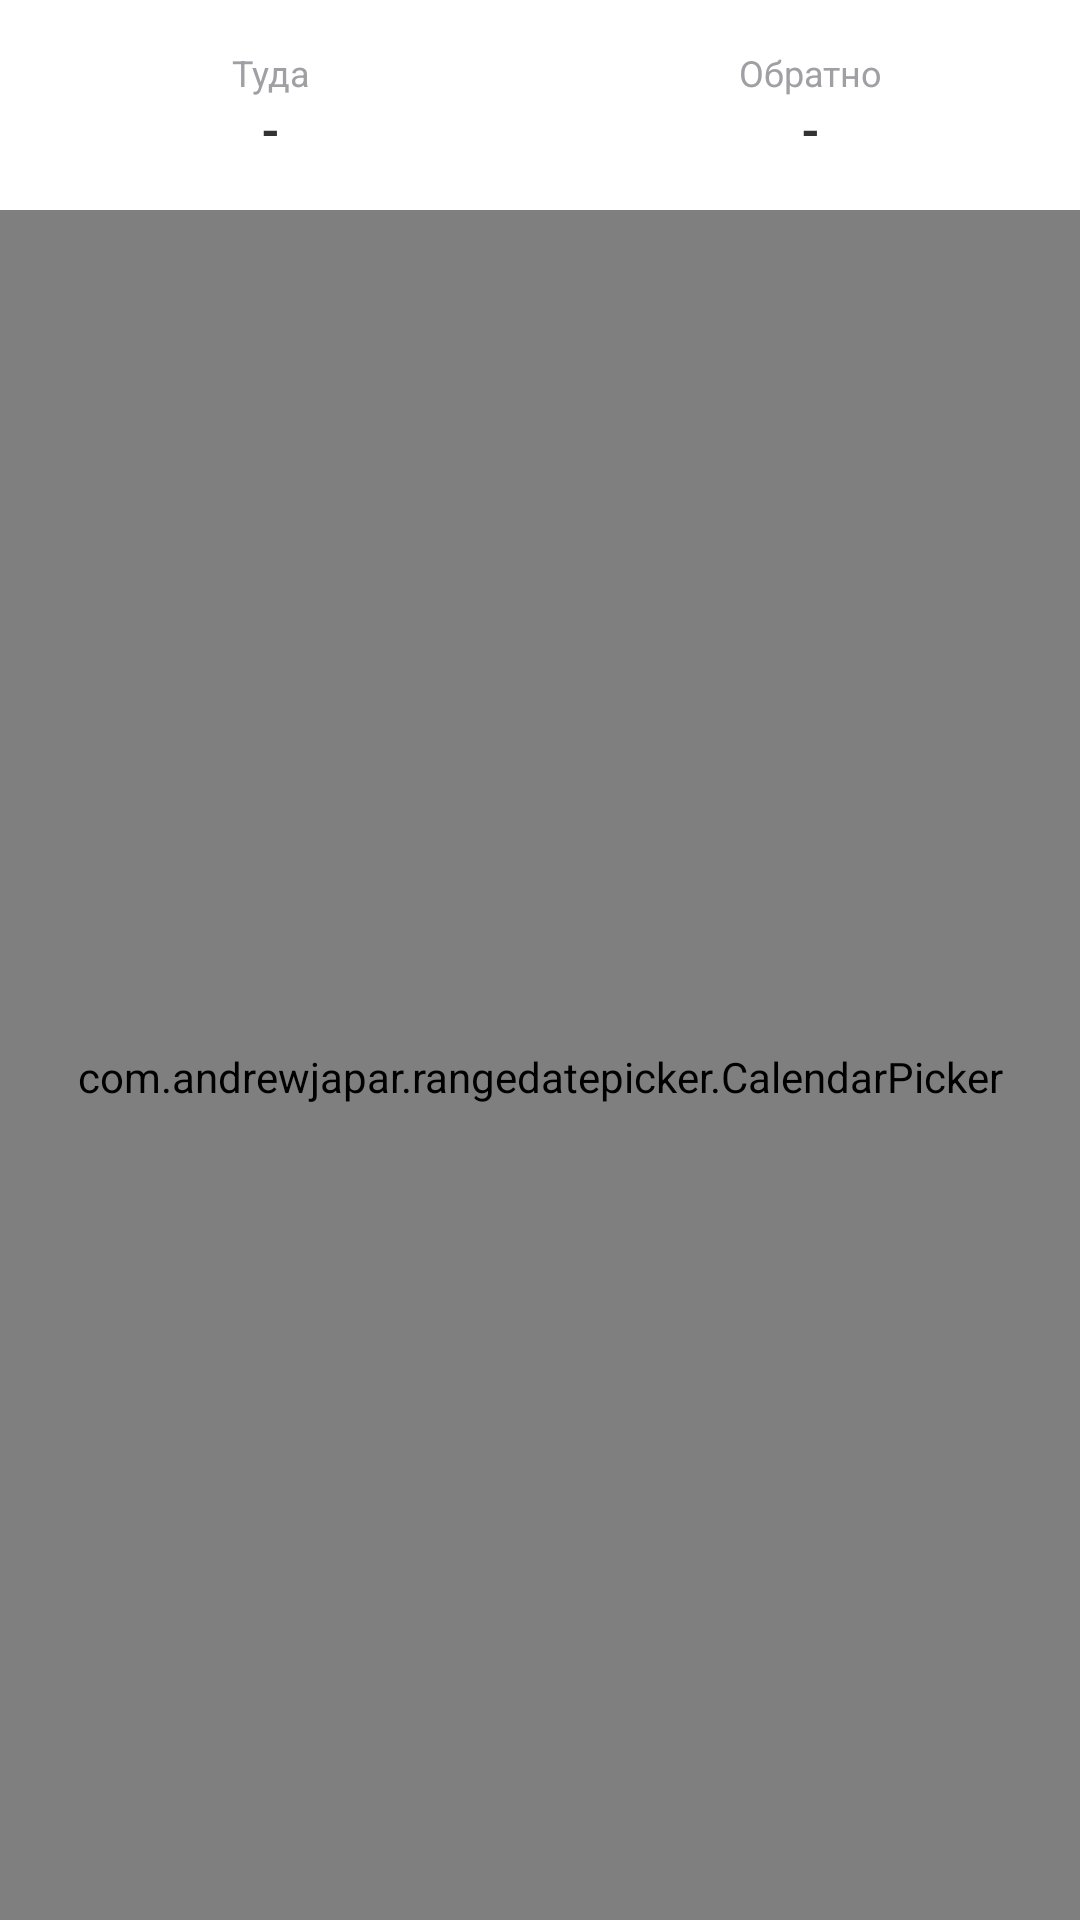

The Android layout XML behind this screen, and the referenced resources:
<!-- AndroidManifest.xml: application theme Theme.IntelTeam -->
<!-- res/layout/fragment_calendar.xml -->
<?xml version="1.0" encoding="utf-8"?>
<androidx.constraintlayout.widget.ConstraintLayout xmlns:android="http://schemas.android.com/apk/res/android"
    xmlns:app="http://schemas.android.com/apk/res-auto"
    xmlns:tools="http://schemas.android.com/tools"
    android:layout_width="match_parent"
    android:layout_height="match_parent"
    tools:context=".ui.calendar.CalendarFragment">


    <TextView
        android:id="@+id/departure_title"
        android:layout_width="0dp"
        android:layout_height="wrap_content"
        android:layout_marginTop="16dp"
        android:layout_marginBottom="4dp"
        android:gravity="center"
        android:text="Туда"
        android:textColor="#A0A0A4"
        android:textSize="12sp"
        app:layout_constraintBottom_toTopOf="@id/departure_date"
        app:layout_constraintEnd_toStartOf="@id/return_title"
        app:layout_constraintStart_toStartOf="parent"
        app:layout_constraintTop_toTopOf="parent" />

    <TextView
        android:id="@+id/return_title"
        android:layout_width="0dp"
        android:layout_height="wrap_content"
        android:gravity="center"
        android:text="Обратно"
        android:textColor="#A0A0A4"
        android:textSize="12sp"
        app:layout_constraintBottom_toBottomOf="@id/departure_title"
        app:layout_constraintEnd_toEndOf="parent"
        app:layout_constraintStart_toEndOf="@id/departure_title"
        app:layout_constraintTop_toTopOf="@id/departure_title" />

    <TextView
        android:id="@+id/departure_date"
        android:layout_width="0dp"
        android:layout_height="wrap_content"
        android:gravity="center"
        android:text="-"
        android:textColor="#333333"
        android:textSize="16sp"
        android:textStyle="bold"
        app:layout_constraintEnd_toStartOf="@id/return_date"
        app:layout_constraintStart_toStartOf="parent"
        app:layout_constraintTop_toBottomOf="@id/departure_title" />


    <TextView
        android:id="@+id/return_date"
        android:layout_width="0dp"
        android:layout_height="wrap_content"
        android:gravity="center"
        android:text="-"
        android:textColor="#333333"
        android:textSize="16sp"
        android:textStyle="bold"
        app:layout_constraintBottom_toBottomOf="@id/departure_date"
        app:layout_constraintEnd_toEndOf="parent"
        app:layout_constraintStart_toEndOf="@id/departure_date"
        app:layout_constraintTop_toTopOf="@id/departure_date" />

    <com.andrewjapar.rangedatepicker.CalendarPicker
        android:id="@+id/calendar_view"
        android:layout_width="0dp"
        android:layout_height="0dp"
        android:clipToPadding="false"
        android:paddingTop="8dp"
        android:scrollbarStyle="outsideOverlay"
        app:layout_constraintBottom_toBottomOf="parent"
        app:layout_constraintEnd_toEndOf="parent"
        app:layout_constraintStart_toStartOf="parent"
        app:layout_constraintTop_toTopOf="@id/shadow_overlay" />

    <View
        android:id="@+id/shadow_overlay"
        android:layout_width="0dp"
        android:layout_height="6dp"
        android:layout_marginTop="16dp"
        android:background="@drawable/shadow_overlay_bg"
        app:layout_constraintEnd_toEndOf="parent"
        app:layout_constraintStart_toStartOf="parent"
        app:layout_constraintTop_toBottomOf="@id/departure_date" />
</androidx.constraintlayout.widget.ConstraintLayout>
<!-- resources referenced by this layout -->
<resources>
  <style name="Theme.IntelTeam" parent="Theme.MaterialComponents.DayNight.NoActionBar">
          
          <item name="colorPrimary">@color/purple_500</item>
          <item name="colorPrimaryVariant">@color/purple_700</item>
          <item name="colorOnPrimary">@color/white</item>
          
          <item name="colorSecondary">@color/teal_200</item>
          <item name="colorSecondaryVariant">@color/teal_700</item>
          <item name="colorOnSecondary">@color/black</item>
          
          <item name="android:statusBarColor" tools:targetApi="l">?attr/colorPrimaryVariant</item>
          
      </style>
  <color name="purple_500">#FF6200EE</color>
  <color name="purple_700">#FF3700B3</color>
  <color name="white">#FFFFFFFF</color>
  <color name="teal_200">#FF03DAC5</color>
  <color name="teal_700">#FF018786</color>
  <color name="black">#FF000000</color>
</resources>
